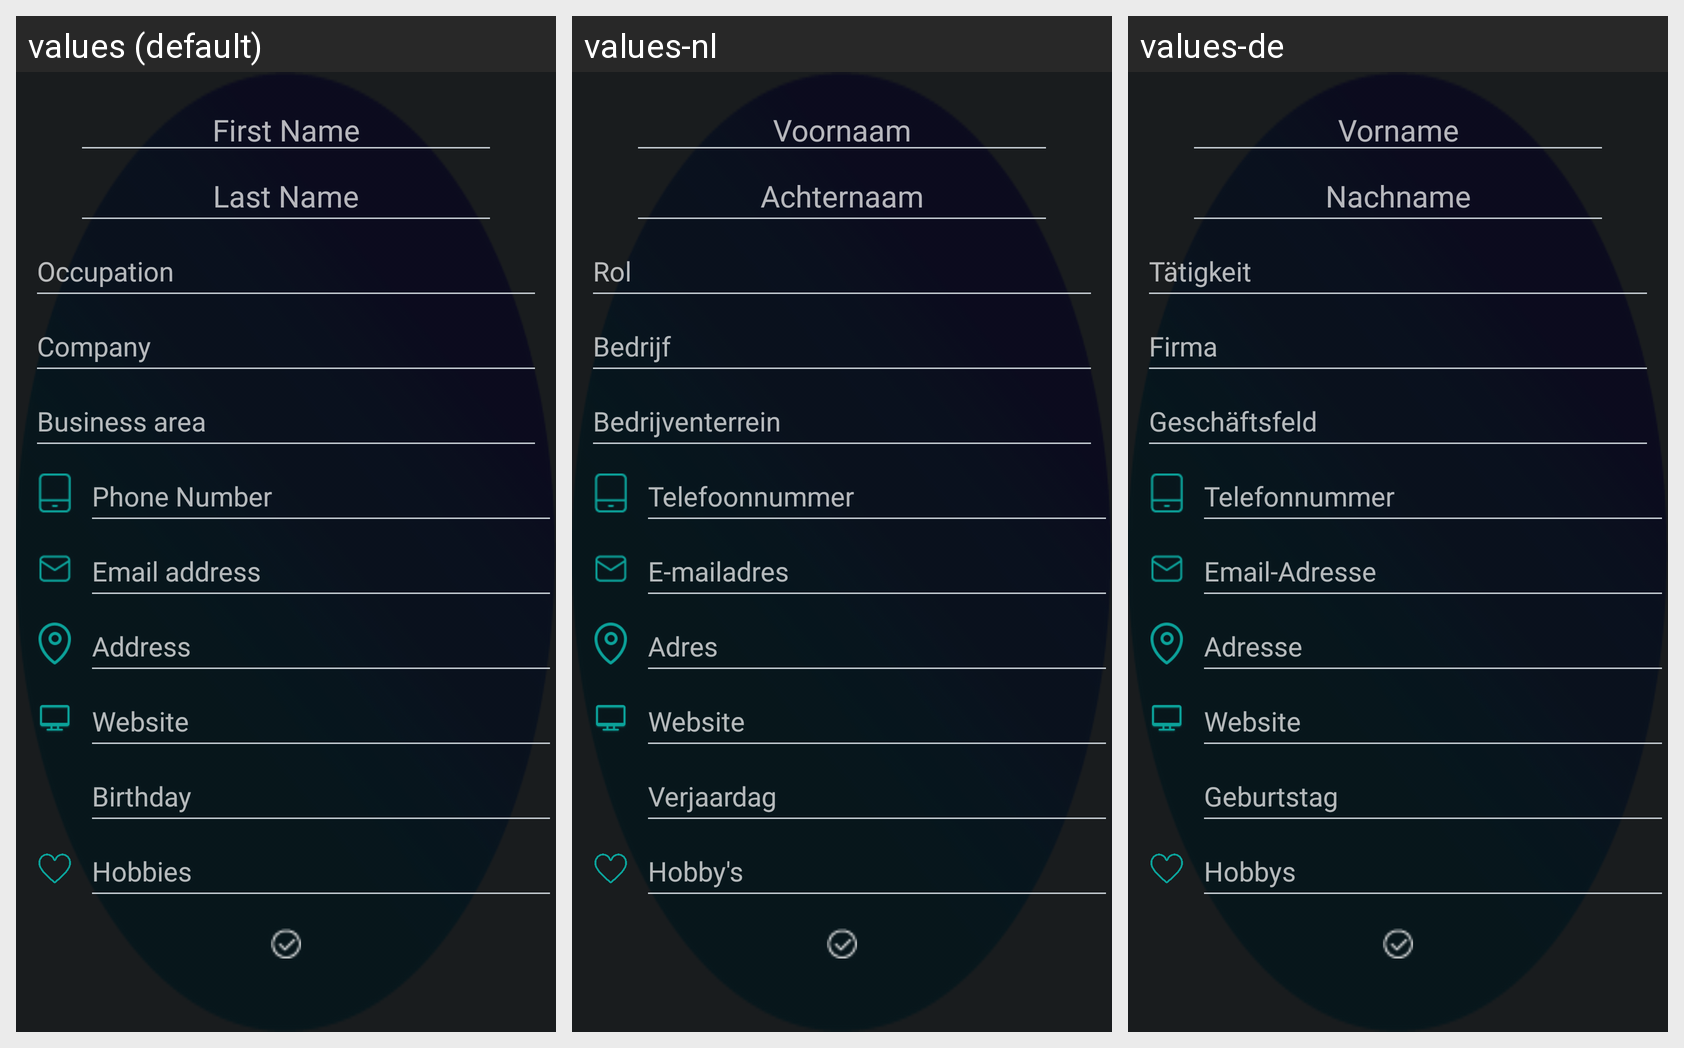

Here is an Android app screen in its default locale and in the app's own translations. Write out the translated-string differences for the strings that appear on this screen.
Android screen res/layout/contacts_view_editable.xml rendered under 3 locales, left to right: values (default), values-nl, values-de. Device: Nexus 5 (rendered at 1080×1920; each locale shown at half size, 540×960, under a caption strip naming it); theme android:Theme.DeviceDefault.
Strings drawn on this screen, with the default value and each locale's value (text and hints the layout hard-codes, and strings that could not be matched under every locale, appear in the picture but are not listed):

first_name
  values: First Name
  values-nl: Voornaam
  values-de: Vorname

last_name
  values: Last Name
  values-nl: Achternaam
  values-de: Nachname

occupation
  values: Occupation
  values-nl: Rol
  values-de: Tätigkeit

company
  values: Company
  values-nl: Bedrijf
  values-de: Firma

business_area
  values: Business area
  values-nl: Bedrijventerrein
  values-de: Geschäftsfeld

phone
  values: Phone Number
  values-nl: Telefoonnummer
  values-de: Telefonnummer

mail
  values: Email address
  values-nl: E-mailadres
  values-de: Email-Adresse

address
  values: Address
  values-nl: Adres
  values-de: Adresse

website
  values: Website
  values-nl: Website
  values-de: Website  [not translated; the default value is used]

birthday
  values: Birthday
  values-nl: Verjaardag
  values-de: Geburtstag

hobbies
  values: Hobbies
  values-nl: Hobby's
  values-de: Hobbys
